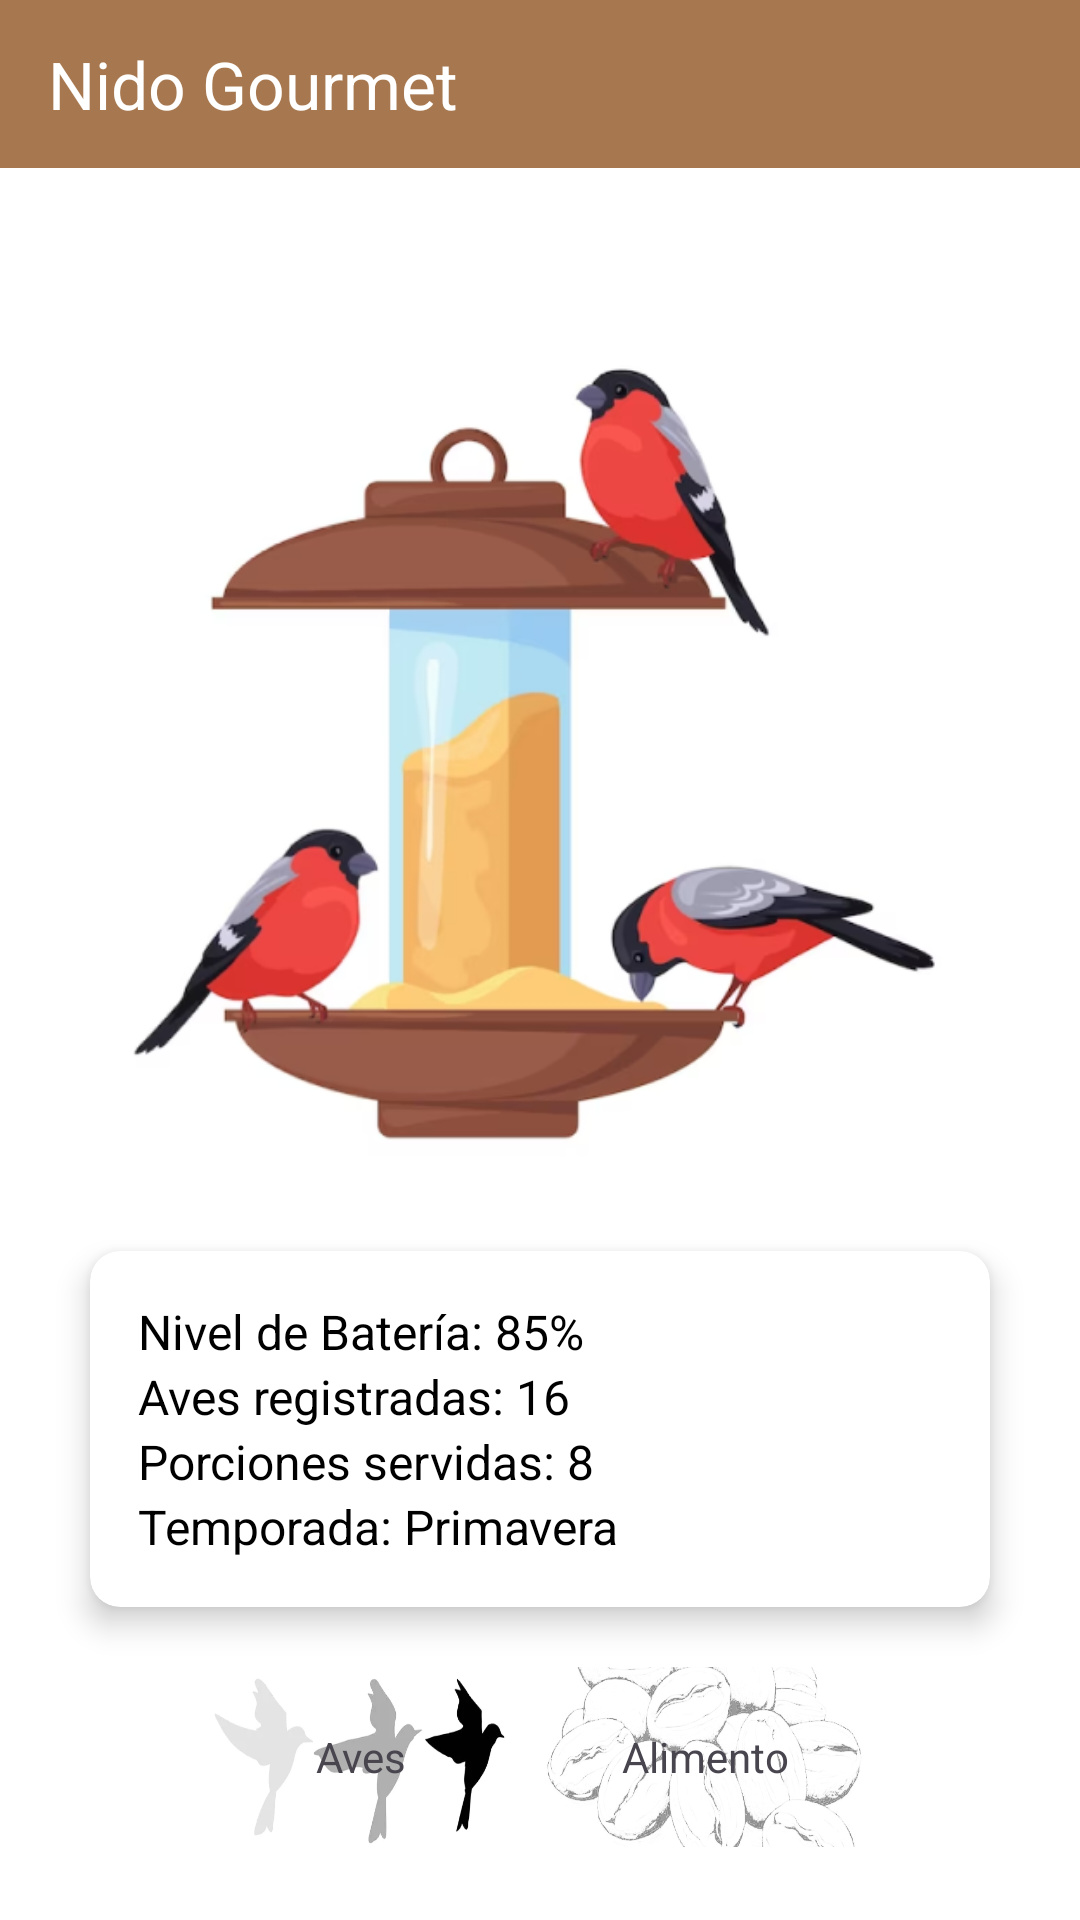

Here is an Android app screen rendered from its layout file. Give the layout XML and the strings, colors and styles it references.
<!-- AndroidManifest.xml: application theme Theme.ComederoMóvil -->
<!-- res/layout/activity_inicio.xml -->
<?xml version="1.0" encoding="utf-8"?>
<androidx.constraintlayout.widget.ConstraintLayout
    xmlns:android="http://schemas.android.com/apk/res/android"
    xmlns:app="http://schemas.android.com/apk/res-auto"
    xmlns:tools="http://schemas.android.com/tools"
    android:layout_width="match_parent"
    android:layout_height="match_parent"
    android:background="#FFFFFF"
    tools:context=".MainActivity">

    <androidx.appcompat.widget.Toolbar
        android:id="@+id/toolbar"
        android:layout_width="0dp"
        android:layout_height="56dp"
        android:background="@color/twine_600"
        android:theme="@style/ThemeOverlay.AppCompat.Dark.ActionBar"
        app:title="Nido Gourmet"
        app:layout_constraintTop_toTopOf="parent"
        app:layout_constraintStart_toStartOf="parent"
        app:layout_constraintEnd_toEndOf="parent"/>

    <ImageView
        android:id="@+id/feeder_image"
        android:layout_width="300dp"
        android:layout_height="300dp"
        android:src="@drawable/aves"
        android:scaleType="fitCenter"
        android:layout_marginTop="45dp"
        app:layout_constraintTop_toBottomOf="@id/toolbar"
        app:layout_constraintStart_toStartOf="parent"
        app:layout_constraintEnd_toEndOf="parent"/>

    <androidx.cardview.widget.CardView
        android:id="@+id/info_card"
        android:layout_width="300dp"
        android:layout_height="wrap_content"
        android:layout_marginTop="16dp"
        app:cardCornerRadius="10dp"
        app:cardElevation="6dp"
        android:background="#E3A978"
        app:layout_constraintTop_toBottomOf="@id/feeder_image"
        app:layout_constraintStart_toStartOf="parent"
        app:layout_constraintEnd_toEndOf="parent">

        <LinearLayout
            android:layout_width="match_parent"
            android:layout_height="wrap_content"
            android:orientation="vertical"
            android:padding="16dp">

            <TextView
                android:id="@+id/battery_level"
                android:layout_width="wrap_content"
                android:layout_height="wrap_content"
                android:text="Nivel de Batería: 85%"
                android:textColor="#000000"
                android:textSize="16sp"/>

            <TextView
                android:id="@+id/registered_birds"
                android:layout_width="wrap_content"
                android:layout_height="wrap_content"
                android:text="Aves registradas: 16"
                android:textColor="#000000"
                android:textSize="16sp"/>

            <TextView
                android:id="@+id/served_portions"
                android:layout_width="wrap_content"
                android:layout_height="wrap_content"
                android:text="Porciones servidas: 8"
                android:textColor="#000000"
                android:textSize="16sp"/>

            <TextView
                android:id="@+id/season"
                android:layout_width="wrap_content"
                android:layout_height="wrap_content"
                android:text="Temporada: Primavera"
                android:textColor="#000000"
                android:textSize="16sp"/>
        </LinearLayout>
    </androidx.cardview.widget.CardView>

    <LinearLayout
        android:id="@+id/button_container"
        android:layout_width="wrap_content"
        android:layout_height="wrap_content"
        android:orientation="horizontal"
        android:gravity="center"
        android:layout_marginTop="20dp"
        app:layout_constraintTop_toBottomOf="@id/info_card"
        app:layout_constraintStart_toStartOf="parent"
        app:layout_constraintEnd_toEndOf="parent">

        <TextView
            android:id="@+id/btn_aves"
            android:layout_width="100dp"
            android:layout_height="60dp"
            android:layout_marginRight="10dp"
            android:text="Aves"
            android:gravity="center"
            android:background="@drawable/boton_ave" />
        <TextView
            android:id="@+id/btn_alimento"
            android:layout_width="110dp"
            android:layout_height="60dp"
            android:text="Alimento"
            android:gravity="center"
            android:background="@drawable/boton_alimento"/>
    </LinearLayout>

</androidx.constraintlayout.widget.ConstraintLayout>
<!-- resources referenced by this layout -->
<resources>
  <color name="twine_600">#a7784f</color>
  <!-- drawable aves: jpg bitmap (drawable, 94825 bytes) -->
  <!-- drawable boton_alimento (drawable) -->
  <?xml version="1.0" encoding="utf-8"?>
  <selector xmlns:android="http://schemas.android.com/apk/res/android">
      <item android:drawable="@drawable/alimento" android:state_pressed="true"/>
      <item android:drawable="@drawable/alimento"/>
  </selector>
  <!-- drawable boton_ave (drawable) -->
  <?xml version="1.0" encoding="utf-8"?>
  <selector xmlns:android="http://schemas.android.com/apk/res/android">
      <item android:drawable="@drawable/ave" android:state_pressed="true"/>
      <item android:drawable="@drawable/ave"/>
  </selector>
  <style name="Theme.ComederoMóvil" parent="Base.Theme.ComederoMóvil" />
  <!-- drawable alimento: jpg bitmap (drawable, 40315 bytes) -->
  <!-- drawable ave: jpg bitmap (drawable, 49713 bytes) -->
  <style name="Base.Theme.ComederoMóvil" parent="Theme.Material3.DayNight.NoActionBar">
          
          
      </style>
</resources>
